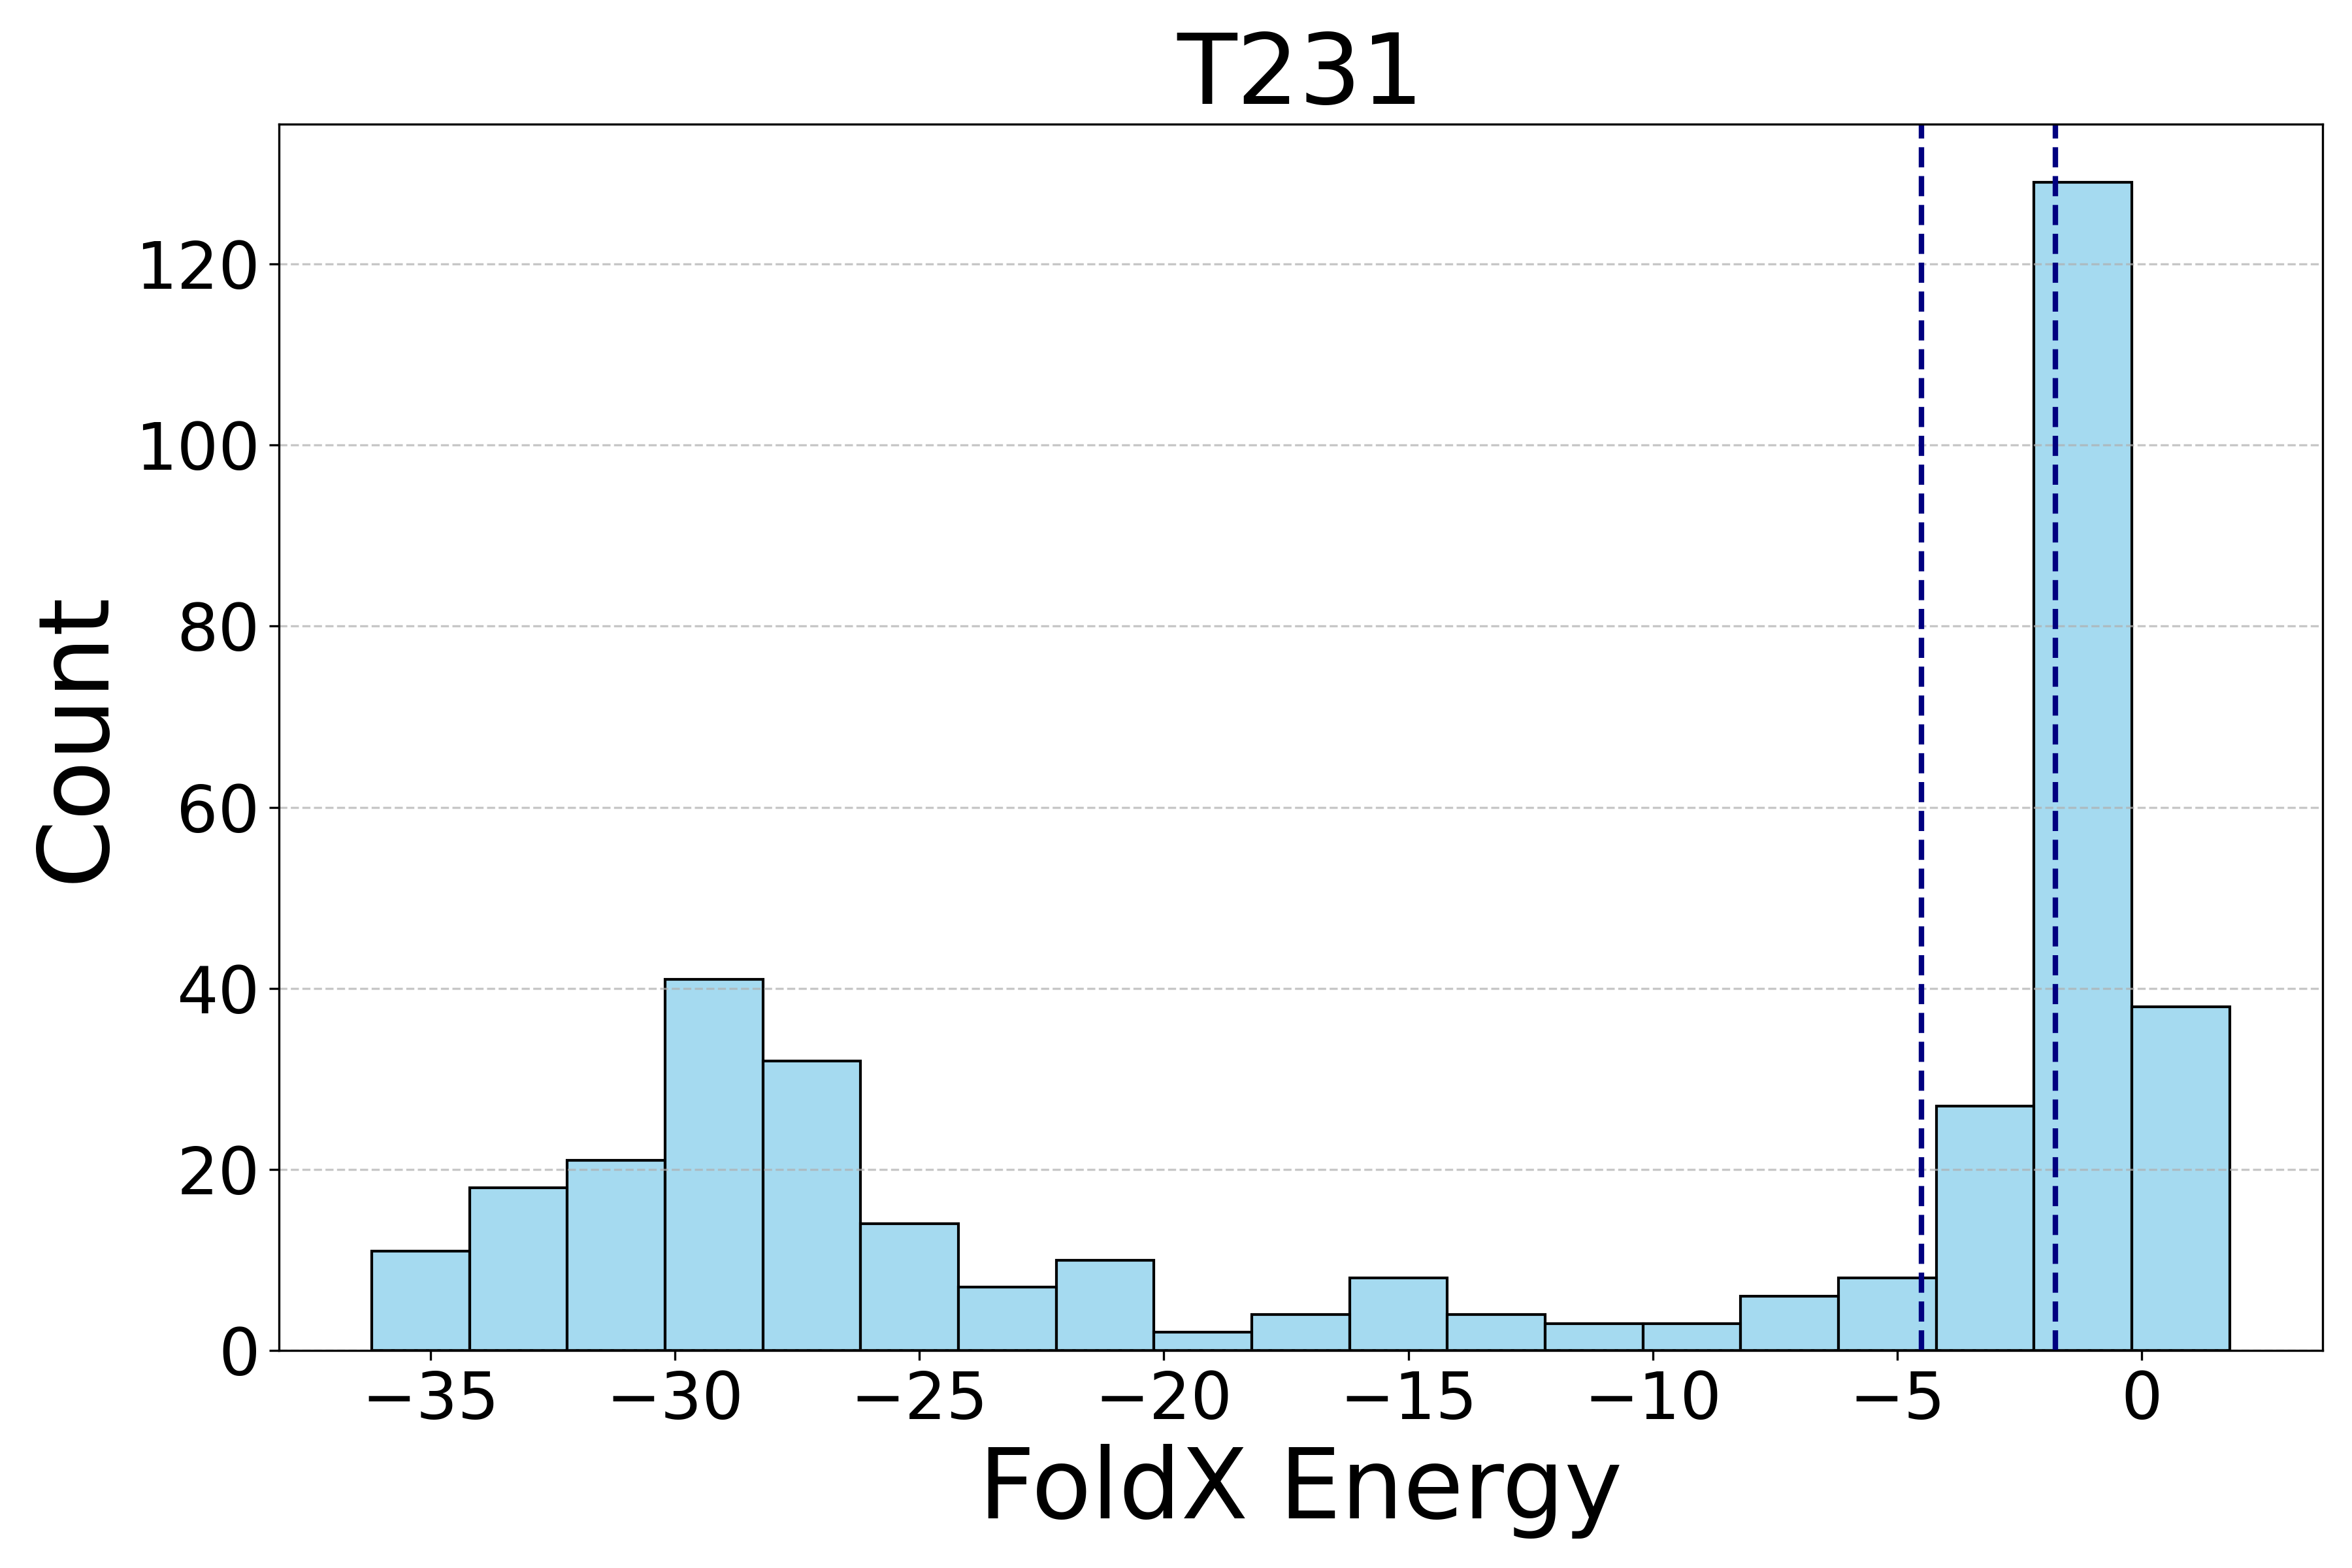

The table this chart was drawn from, first rows:
Target231_552.pdb, 127.37
Target231_572.pdb, 86.82
Target231_89.pdb, 83.13
Target231_1006.pdb, 82.78
Target231_1543.pdb, 76.07
Target231_303.pdb, 75.63
Target231_1569.pdb, 68.45
Target231_267.pdb, 66.12
Target231_223.pdb, 64.78
Target231_199.pdb, 62.86
Target231_1404.pdb, 61.41
Target231_83.pdb, 57.44
Target231_953.pdb, 55.28
Target231_319.pdb, 54.31
Target231_702.pdb, 54.21
Target231_1607.pdb, 54.06
Target231_1525.pdb, 52.41
Target231_218.pdb, 52.26
Target231_1063.pdb, 51.61
Target231_1167.pdb, 51.60
Target231_119.pdb, 50.05
Target231_922.pdb, 49.89
Target231_90.pdb, 48.76
Target231_4.pdb, 48.76
Target231_183.pdb, 48.75
Target231_896.pdb, 48.08
Target231_1425.pdb, 47.95
Target231_1460.pdb, 47.29
Target231_1046.pdb, 47.25
Target231_110.pdb, 46.88
Target231_1038.pdb, 46.51
Target231_1221.pdb, 46.01
Target231_45.pdb, 45.90
Target231_1444.pdb, 45.81
Target231_452.pdb, 45.59
Target231_1538.pdb, 45.45
Target231_1556.pdb, 45.41
Target231_109.pdb, 45.39
Target231_1300.pdb, 45.11
Target231_1113.pdb, 44.68
Target231_1352.pdb, 44.61
Target231_1374.pdb, 44.59
Target231_127.pdb, 43.50
Target231_597.pdb, 43.06
Target231_3.pdb, 41.92
Target231_1559.pdb, 41.19
Target231_1638.pdb, 40.86
Target231_1480.pdb, 40.54
Target231_1083.pdb, 40.48
Target231_1109.pdb, 40.45
Target231_697.pdb, 40.21
Target231_130.pdb, 39.85
Target231_1303.pdb, 39.50
Target231_1574.pdb, 39.29
Target231_918.pdb, 38.00
Target231_696.pdb, 37.49
Target231_240.pdb, 36.85
Target231_1195.pdb, 36.73
Target231_1391.pdb, 36.55
Target231_601.pdb, 36.17
Target231_50.pdb, 36.11
... 1,613 more rows
